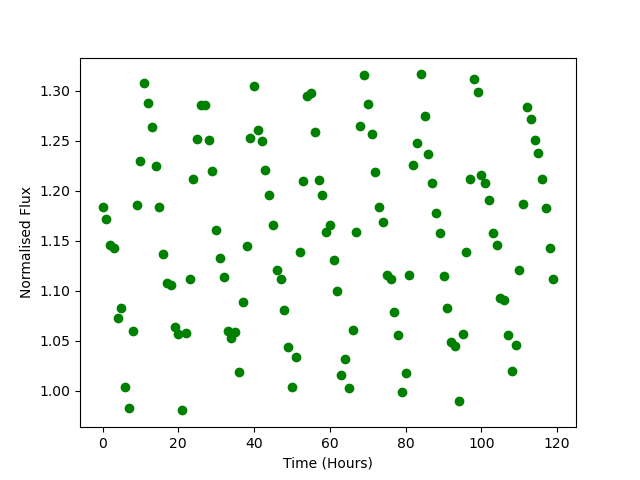

The file beside this chart, header and first rows:
Time, Flux
0.0, 1.184
1.0, 1.171
2.0, 1.146
3.0, 1.143
4.0, 1.073
5.0, 1.083
6.0, 1.004
7.0, 0.9829
8.0, 1.06
9.0, 1.185
10.0, 1.23
11.0, 1.308
12.0, 1.288
13.0, 1.264
14.0, 1.225
15.0, 1.184
16.0, 1.137
17.0, 1.107
18.0, 1.106
19.0, 1.064
20.0, 1.056
21.0, 0.9804
22.0, 1.058
23.0, 1.111
24.0, 1.212
25.0, 1.252
26.0, 1.286
27.0, 1.286
28.0, 1.251
29.0, 1.22
30.0, 1.161
31.0, 1.133
32.0, 1.113
33.0, 1.06
34.0, 1.053
35.0, 1.058
36.0, 1.019
37.0, 1.089
38.0, 1.144
39.0, 1.253
40.0, 1.305
41.0, 1.261
42.0, 1.249
43.0, 1.221
44.0, 1.195
45.0, 1.166
46.0, 1.121
47.0, 1.112
48.0, 1.081
49.0, 1.044
50.0, 1.004
51.0, 1.034
52.0, 1.139
53.0, 1.21
54.0, 1.295
55.0, 1.297
56.0, 1.258
57.0, 1.211
58.0, 1.196
59.0, 1.159
... 60 more rows
